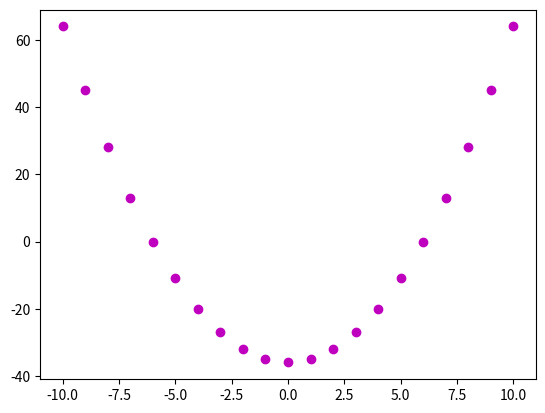

Write Python code to recreate this figure.
import numpy as np
import matplotlib.pyplot as plt
x=np.arange(-10, 11)
y=x**2-36
plt.plot(x,y, "mo")
plt.show()